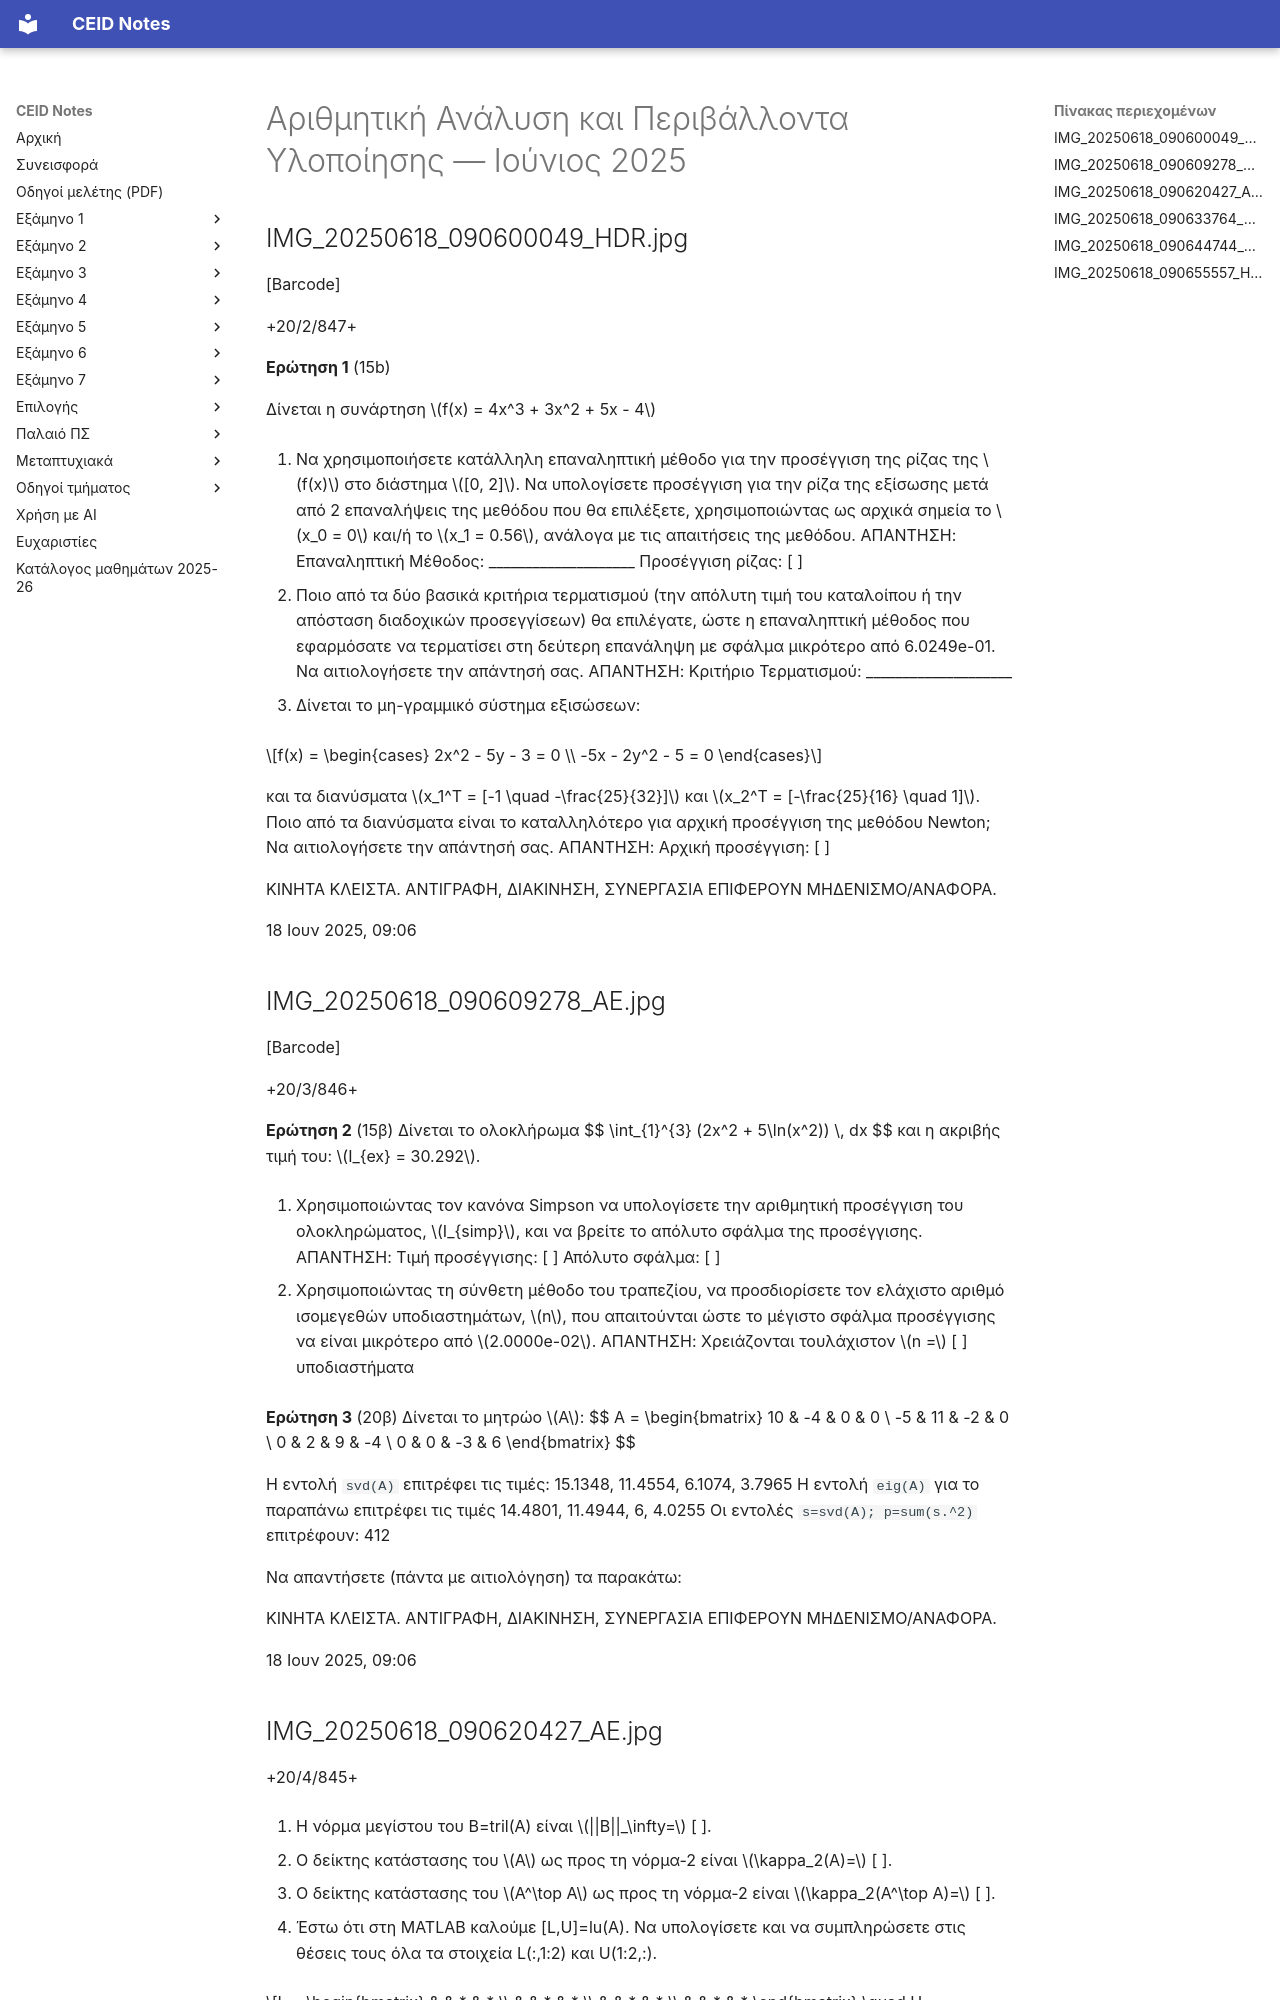

repository: kdngiorgos/ceid-notes · page: Semesters/Semester 4 (4ο Εξάμηνο)/Αριθμητική Ανάλυση και Περιβάλλοντα Υλοποίησης - CEID_23Y209/Previous Exams/2025-06.html · generator: mkdocs

---
course: CEID_23Y209
session: 2025-06
label: Ιούνιος 2025
sources:
- IMG_20250618_090600049_HDR.jpg
- IMG_20250618_090609278_AE.jpg
- IMG_20250618_090620427_AE.jpg
- IMG_20250618_090633764_HDR.jpg
- IMG_20250618_090644744_AE.jpg
- IMG_20250618_090655557_HDR.jpg
format: mixed
duration_min: null
notes: 'Μεταγραφή με AI από φωτογραφίες/στιγμιότυπα (χωρίς διόρθωση από άνθρωπο): μπορεί να περιέχει λάθη ανάγνωσης (αριθμοί ερωτήσεων, σύμβολα, λέξεις) ή παραλείψεις — έλεγξε το πρωτότυπο που αναφέρεται στα sources. Η ημερομηνία της εξέτασης εκτιμήθηκε από την ανάρτηση στο Discord. Τα πολλά αρχεία είναι σελίδες ή παραλλαγές (σειρές ερωτήσεων) του ίδιου εξεταστικού.'
transcription: partial
solutions: ai-unverified
---
# Αριθμητική Ανάλυση και Περιβάλλοντα Υλοποίησης — Ιούνιος 2025

## IMG_20250618_090600049_HDR.jpg

[Barcode]

+20/2/847+

**Ερώτηση 1** (15b)

Δίνεται η συνάρτηση $f(x) = 4x^3 + 3x^2 + 5x - 4$

1. Να χρησιμοποιήσετε κατάλληλη επαναληπτική μέθοδο για την προσέγγιση της ρίζας της $f(x)$ στο διάστημα $[0, 2]$. Να υπολογίσετε προσέγγιση για την ρίζα της εξίσωσης μετά από 2 επαναλήψεις της μεθόδου που θα επιλέξετε, χρησιμοποιώντας ως αρχικά σημεία το $x_0 = 0$ και/ή το $x_1 = 0.56$, ανάλογα με τις απαιτήσεις της μεθόδου.
ΑΠΑΝΤΗΣΗ: Επαναληπτική Μέθοδος: ____________________ Προσέγγιση ρίζας: [ ]

2. Ποιο από τα δύο βασικά κριτήρια τερματισμού (την απόλυτη τιμή του καταλοίπου ή την απόσταση διαδοχικών προσεγγίσεων) θα επιλέγατε, ώστε η επαναληπτική μέθοδος που εφαρμόσατε να τερματίσει στη δεύτερη επανάληψη με σφάλμα μικρότερο από 6.0249e-01. Να αιτιολογήσετε την απάντησή σας.
ΑΠΑΝΤΗΣΗ: Κριτήριο Τερματισμού: ____________________

3. Δίνεται το μη-γραμμικό σύστημα εξισώσεων:

$$f(x) = \begin{cases} 2x^2 - 5y - 3 = 0 \\ -5x - 2y^2 - 5 = 0 \end{cases}$$

και τα διανύσματα $x_1^T = [-1 \quad -\frac{25}{32}]$ και $x_2^T = [-\frac{25}{16} \quad 1]$. Ποιο από τα διανύσματα είναι το καταλληλότερο για αρχική προσέγγιση της μεθόδου Newton; Να αιτιολογήσετε την απάντησή σας.
ΑΠΑΝΤΗΣΗ: Αρχική προσέγγιση: [ ]

ΚΙΝΗΤΑ ΚΛΕΙΣΤΑ. ΑΝΤΙΓΡΑΦΗ, ΔΙΑΚΙΝΗΣΗ, ΣΥΝΕΡΓΑΣΙΑ ΕΠΙΦΕΡΟΥΝ ΜΗΔΕΝΙΣΜΟ/ΑΝΑΦΟΡΑ.

18 Ιουν 2025, 09:06

## IMG_20250618_090609278_AE.jpg

[Barcode]

+20/3/846+

**Ερώτηση 2** (15β)
Δίνεται το ολοκλήρωμα
$$ \int_{1}^{3} (2x^2 + 5\ln(x^2)) \, dx $$
και η ακριβής τιμή του: $I_{ex} = 30.292$.

1. Χρησιμοποιώντας τον κανόνα Simpson να υπολογίσετε την αριθμητική προσέγγιση του ολοκληρώματος, $I_{simp}$, και να βρείτε το απόλυτο σφάλμα της προσέγγισης.
ΑΠΑΝΤΗΣΗ: Τιμή προσέγγισης: [ ] Απόλυτο σφάλμα: [ ]

2. Χρησιμοποιώντας τη σύνθετη μέθοδο του τραπεζίου, να προσδιορίσετε τον ελάχιστο αριθμό ισομεγεθών υποδιαστημάτων, $n$, που απαιτούνται ώστε το μέγιστο σφάλμα προσέγγισης να είναι μικρότερο από $2.0000e-02$.
ΑΠΑΝΤΗΣΗ: Χρειάζονται τουλάχιστον $n =$ [ ] υποδιαστήματα

**Ερώτηση 3** (20β)
Δίνεται το μητρώο $A$:
$$ A = \begin{bmatrix} 10 & -4 & 0 & 0 \\ -5 & 11 & -2 & 0 \\ 0 & 2 & 9 & -4 \\ 0 & 0 & -3 & 6 \end{bmatrix} $$

Η εντολή `svd(A)` επιτρέφει τις τιμές:
15.1348, 11.4554, 6.1074, 3.7965
Η εντολή `eig(A)` για το παραπάνω επιτρέφει τις τιμές
14.4801, 11.4944, 6, 4.0255
Οι εντολές `s=svd(A); p=sum(s.^2)` επιτρέφουν: 412

Να απαντήσετε (πάντα με αιτιολόγηση) τα παρακάτω:

ΚΙΝΗΤΑ ΚΛΕΙΣΤΑ. ΑΝΤΙΓΡΑΦΗ, ΔΙΑΚΙΝΗΣΗ, ΣΥΝΕΡΓΑΣΙΑ ΕΠΙΦΕΡΟΥΝ ΜΗΔΕΝΙΣΜΟ/ΑΝΑΦΟΡΑ.

18 Ιουν 2025, 09:06

## IMG_20250618_090620427_AE.jpg

+20/4/845+

1. Η νόρμα μεγίστου του B=tril(A) είναι $||B||_\infty=$ [ ].

2. Ο δείκτης κατάστασης του $A$ ως προς τη νόρμα-2 είναι $\kappa_2(A)=$ [ ].

3. Ο δείκτης κατάστασης του $A^\top A$ ως προς τη νόρμα-2 είναι $\kappa_2(A^\top A)=$ [ ].

4. Έστω ότι στη MATLAB καλούμε [L,U]=lu(A). Να υπολογίσετε και να συμπληρώσετε στις θέσεις τους όλα τα στοιχεία L(:,1:2) και U(1:2,:).

$$L = \begin{bmatrix} & & * & * \\ & & * & * \\ & & * & * \\ & & * & * \end{bmatrix} \quad U = \begin{bmatrix} * & * & * & * \\ * & * & * & * \\ & & & \\ & & & \end{bmatrix}$$

ΚΙΝΗΤΑ ΚΛΕΙΣΤΑ. ΑΝΤΙΓΡΑΦΗ, ΔΙΑΚΙΝΗΣΗ, ΣΥΝΕΡΓΑΣΙΑ ΕΠΙΦΕΡΟΥΝ ΜΗΔΕΝΙΣΜΟ/ΑΝΑΦΟΡΑ.

18 Ιουν 2025, 09:06
